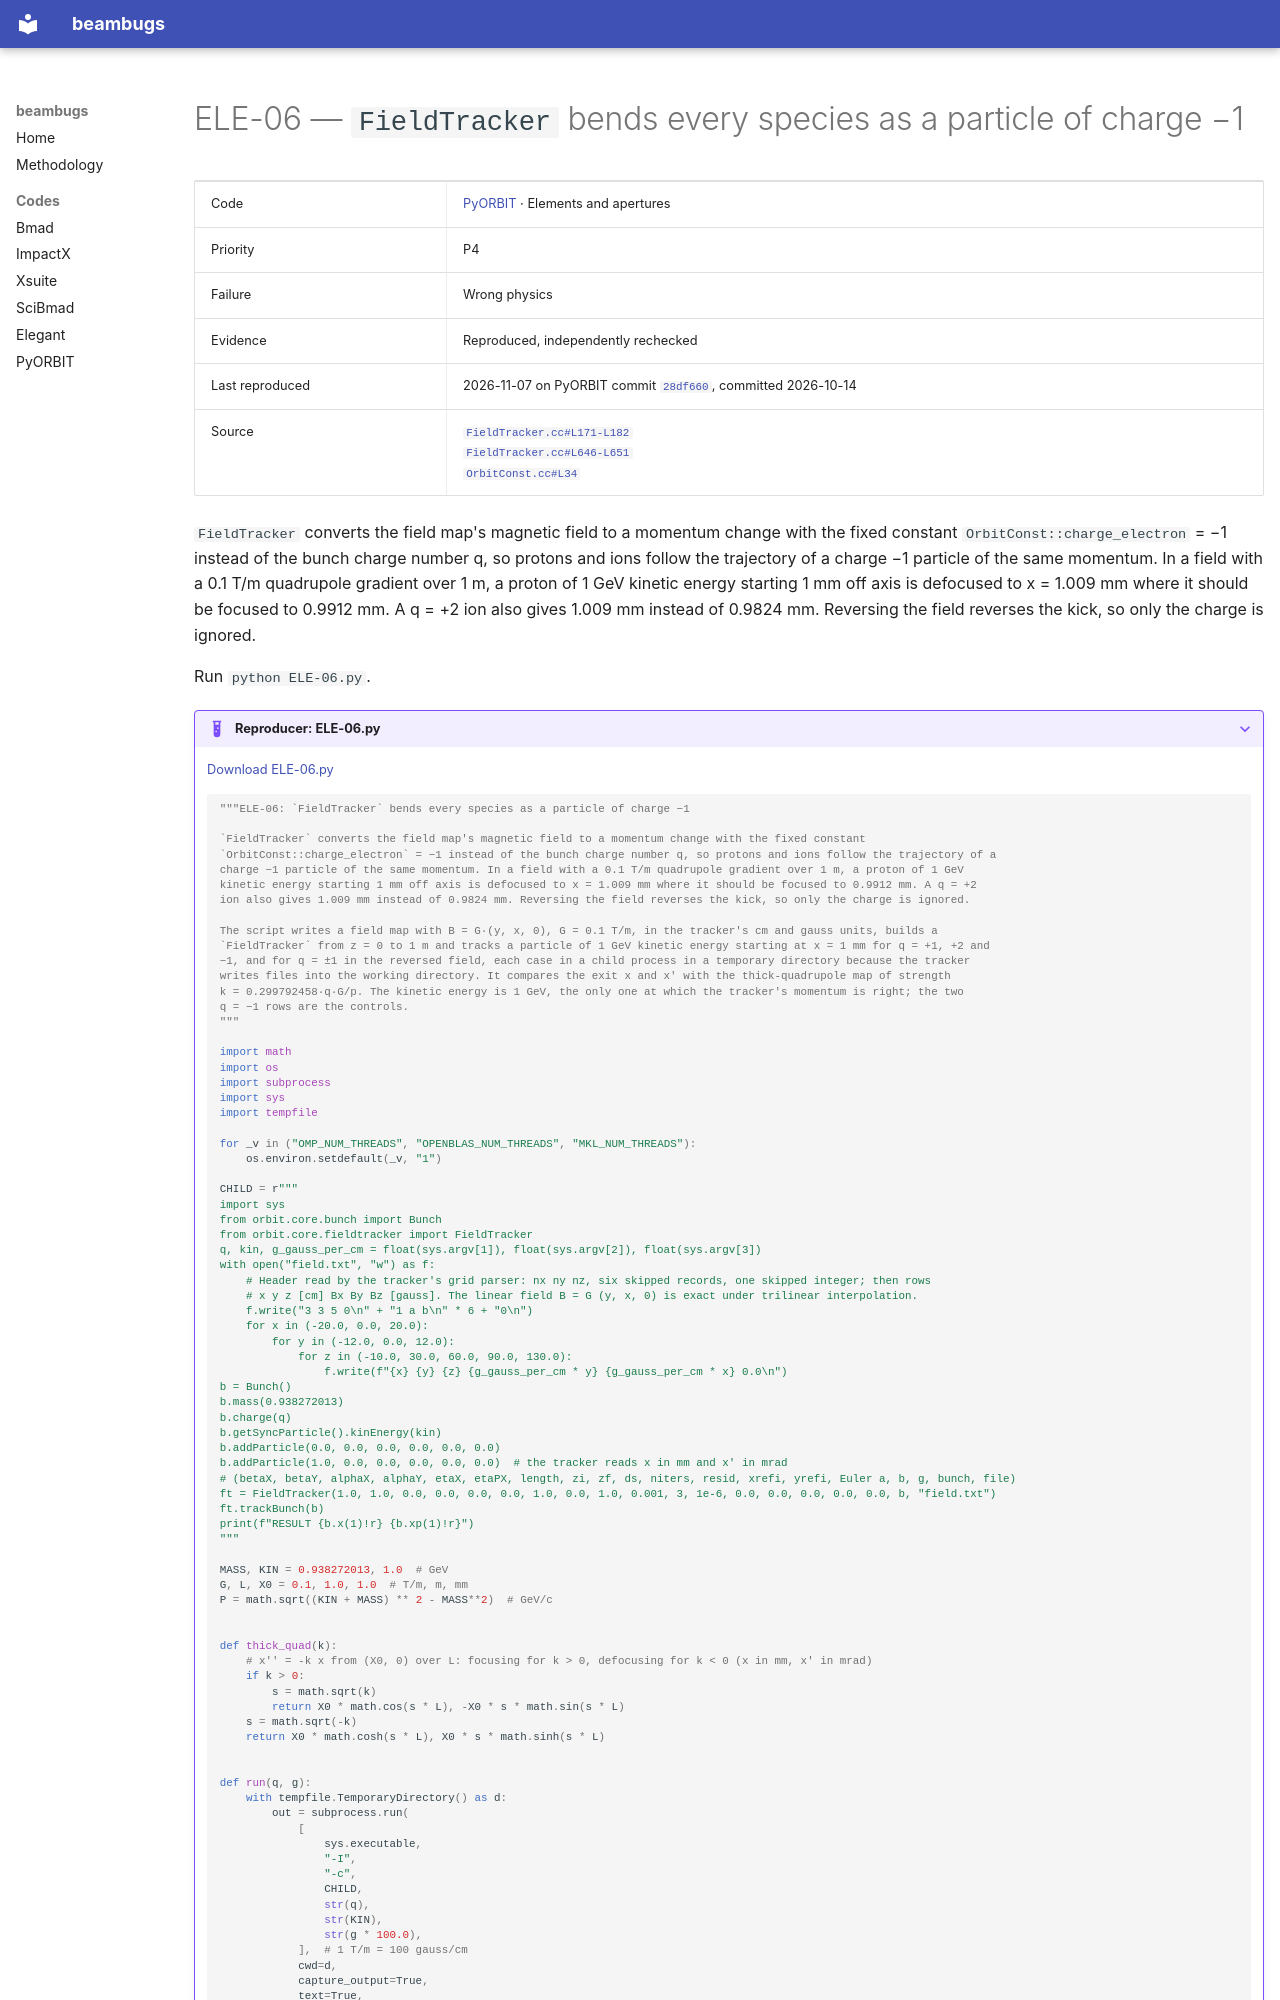

repository: nikitakuklev/beambugs · page: pyorbit/ELE-06/index.html · generator: mkdocs

---
title: "ELE-06: FieldTracker bends every species as a particle of charge −1"
hide:
  - toc
---

# ELE-06 — `FieldTracker` bends every species as a particle of charge −1

| | |
|---|---|
| Code | [PyORBIT](../index.md) · Elements and apertures |
| Priority | P4 |
| Failure | Wrong physics |
| Evidence | Reproduced, independently rechecked |
| Last reproduced | 2026-11-07 on PyORBIT commit [`28df660`](https://github.com/PyORBIT-Collaboration/PyORBIT3/commit/28df66018aeb), committed 2026-10-14 |
| Source | [`FieldTracker.cc#L171-L182`](https://github.com/PyORBIT-Collaboration/PyORBIT3/blob/28df66018aebe4e2b780b9747f4a2d7b8430a5c0/src/orbit/FieldTracker/FieldTracker.cc#L171-L182)<br>[`FieldTracker.cc#L646-L651`](https://github.com/PyORBIT-Collaboration/PyORBIT3/blob/28df66018aebe4e2b780b9747f4a2d7b8430a5c0/src/orbit/FieldTracker/FieldTracker.cc#L646-L651)<br>[`OrbitConst.cc#L34`](https://github.com/PyORBIT-Collaboration/PyORBIT3/blob/28df66018aebe4e2b780b9747f4a2d7b8430a5c0/src/orbit/OrbitConst.cc#L34-L34) |

`FieldTracker` converts the field map's magnetic field to a momentum change with the fixed constant `OrbitConst::charge_electron` = −1 instead of the bunch charge number q, so protons and ions follow the trajectory of a charge −1 particle of the same momentum. In a field with a 0.1 T/m quadrupole gradient over 1 m, a proton of 1 GeV kinetic energy starting 1 mm off axis is defocused to x = 1.009 mm where it should be focused to 0.9912 mm. A q = +2 ion also gives 1.009 mm instead of 0.9824 mm. Reversing the field reverses the kick, so only the charge is ignored.

Run `python ELE-06.py`.

??? example "Reproducer: ELE-06.py"

    [Download ELE-06.py](ELE-06.py)

    ```python
    """ELE-06: `FieldTracker` bends every species as a particle of charge −1

    `FieldTracker` converts the field map's magnetic field to a momentum change with the fixed constant
    `OrbitConst::charge_electron` = −1 instead of the bunch charge number q, so protons and ions follow the trajectory of a
    charge −1 particle of the same momentum. In a field with a 0.1 T/m quadrupole gradient over 1 m, a proton of 1 GeV
    kinetic energy starting 1 mm off axis is defocused to x = 1.009 mm where it should be focused to 0.9912 mm. A q = +2
    ion also gives 1.009 mm instead of 0.9824 mm. Reversing the field reverses the kick, so only the charge is ignored.

    The script writes a field map with B = G·(y, x, 0), G = 0.1 T/m, in the tracker's cm and gauss units, builds a
    `FieldTracker` from z = 0 to 1 m and tracks a particle of 1 GeV kinetic energy starting at x = 1 mm for q = +1, +2 and
    −1, and for q = ±1 in the reversed field, each case in a child process in a temporary directory because the tracker
    writes files into the working directory. It compares the exit x and x′ with the thick-quadrupole map of strength
    k = 0.299792458·q·G/p. The kinetic energy is 1 GeV, the only one at which the tracker's momentum is right; the two
    q = −1 rows are the controls.
    """

    import math
    import os
    import subprocess
    import sys
    import tempfile

    for _v in ("OMP_NUM_THREADS", "OPENBLAS_NUM_THREADS", "MKL_NUM_THREADS"):
        os.environ.setdefault(_v, "1")

    CHILD = r"""
    import sys
    from orbit.core.bunch import Bunch
    from orbit.core.fieldtracker import FieldTracker
    q, kin, g_gauss_per_cm = float(sys.argv[1]), float(sys.argv[2]), float(sys.argv[3])
    with open("field.txt", "w") as f:
        # Header read by the tracker's grid parser: nx ny nz, six skipped records, one skipped integer; then rows
        # x y z [cm] Bx By Bz [gauss]. The linear field B = G (y, x, 0) is exact under trilinear interpolation.
        f.write("3 3 5 0\n" + "1 a b\n" * 6 + "0\n")
        for x in (-20.0, 0.0, 20.0):
            for y in (-12.0, 0.0, 12.0):
                for z in (-10.0, 30.0, 60.0, 90.0, 130.0):
                    f.write(f"{x} {y} {z} {g_gauss_per_cm * y} {g_gauss_per_cm * x} 0.0\n")
    b = Bunch()
    b.mass(0.938272013)
    b.charge(q)
    b.getSyncParticle().kinEnergy(kin)
    b.addParticle(0.0, 0.0, 0.0, 0.0, 0.0, 0.0)
    b.addParticle(1.0, 0.0, 0.0, 0.0, 0.0, 0.0)  # the tracker reads x in mm and x' in mrad
    # (betaX, betaY, alphaX, alphaY, etaX, etaPX, length, zi, zf, ds, niters, resid, xrefi, yrefi, Euler a, b, g, bunch, file)
    ft = FieldTracker(1.0, 1.0, 0.0, 0.0, 0.0, 0.0, 1.0, 0.0, 1.0, 0.001, 3, 1e-6, 0.0, 0.0, 0.0, 0.0, 0.0, b, "field.txt")
    ft.trackBunch(b)
    print(f"RESULT {b.x(1)!r} {b.xp(1)!r}")
    """

    MASS, KIN = 0.938272013, 1.0  # GeV
    G, L, X0 = 0.1, 1.0, 1.0  # T/m, m, mm
    P = math.sqrt((KIN + MASS) ** 2 - MASS**2)  # GeV/c


    def thick_quad(k):
        # x'' = -k x from (X0, 0) over L: focusing for k > 0, defocusing for k < 0 (x in mm, x' in mrad)
        if k > 0:
            s = math.sqrt(k)
            return X0 * math.cos(s * L), -X0 * s * math.sin(s * L)
        s = math.sqrt(-k)
        return X0 * math.cosh(s * L), X0 * s * math.sinh(s * L)
